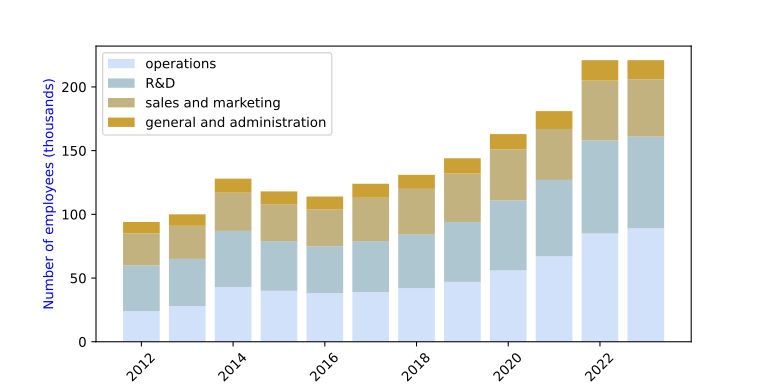

The table this chart was drawn from, first rows:
Year, Total employees, operations, R&D, sales and marketing, general and administration
2023, 221, 89, 72, 45, 15
2022, 221, 85, 73, 47, 16
2021, 181, 67, 60, 40, 14
2020, 163, 56, 55, 40, 12
2019, 144, 47, 47, 38, 12
2018, 131, 42, 42, 36, 11
2017, 124, 39, 40, 34, 11
2016, 114, 38, 37, 29, 10
2015, 118, 40, 39, 29, 10
2014, 128, 43, 44, 30, 11
2013, 99, 28, 37, 26, 9
2012, 94, 24, 36, 25, 9
